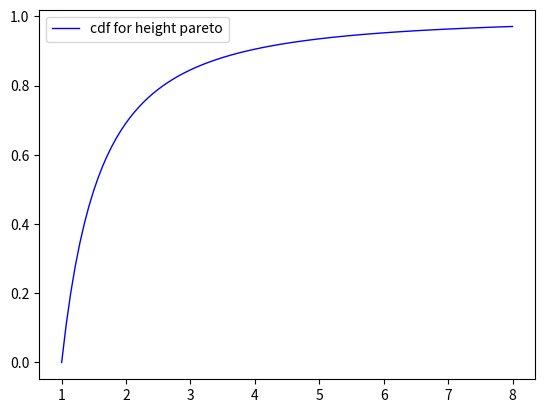

This figure's Python source:
import pandas as pd
import numpy as np
import matplotlib.pyplot as plt
import seaborn as sns
import scipy.stats as stats

# blue man group: 177.8 cm to 185.42 cm
men_ht = stats.norm(loc=178, scale=7.7)
blue_start = men_ht.cdf(177.8)
blue_end = men_ht.cdf(185.42)

# 34.27%
print("percent of men for the blue man group height range", blue_end - blue_start, sep='\n')
print()

# if human height is pareto
ht_pareto = stats.pareto(b=1.7, scale=1)

# cdf for ht_pareto
x = np.linspace(start=1, stop=8, num=100)
ht_pareto_cdf = ht_pareto.cdf(x)

plt.figure(1)
sns.lineplot(x=x, y=ht_pareto_cdf, lw=1, color="blue", label="cdf for height pareto")

ht_pareto_mean = ht_pareto.mean()
ht_pareto_median = ht_pareto.median()

print("height pareto mean", ht_pareto_mean, sep='\n')
print("height pareto median", ht_pareto_median, sep='\n')

ht_pareto_mean_cdf = ht_pareto.cdf(ht_pareto_mean)
# 77.87%
print("Fraction shorter than mean", ht_pareto_mean_cdf, sep='\n')

ht_pareto_1km_cdf = ht_pareto.cdf(1000)
fraction = 1 - ht_pareto_1km_cdf
# 7.943282347211422e-06
print("Fraction greater than 1km", fraction, sep='\n')
# 55603
print("#People greater than 1km", fraction * 7 * 1000000000, sep='\n')

# Heights at specific cdf values
ppf_0 = ht_pareto.ppf(0)
ppf_1 = ht_pareto.ppf(1)
cdf_7_billion = 1 - (1/(7 * 1000000000))
ht_7_billion = ht_pareto.ppf(cdf_7_billion)

print("ppf0", ppf_0, sep='\n')
print("ppf1", ppf_1, sep='\n')
# 618.34 km
print("Height at 7 billion", ht_7_billion, sep='\n')
print()

# rvs = pd.Series(ht_pareto.rvs(size=10000))
# print(rvs.sort_values())


plt.legend()
plt.show()
